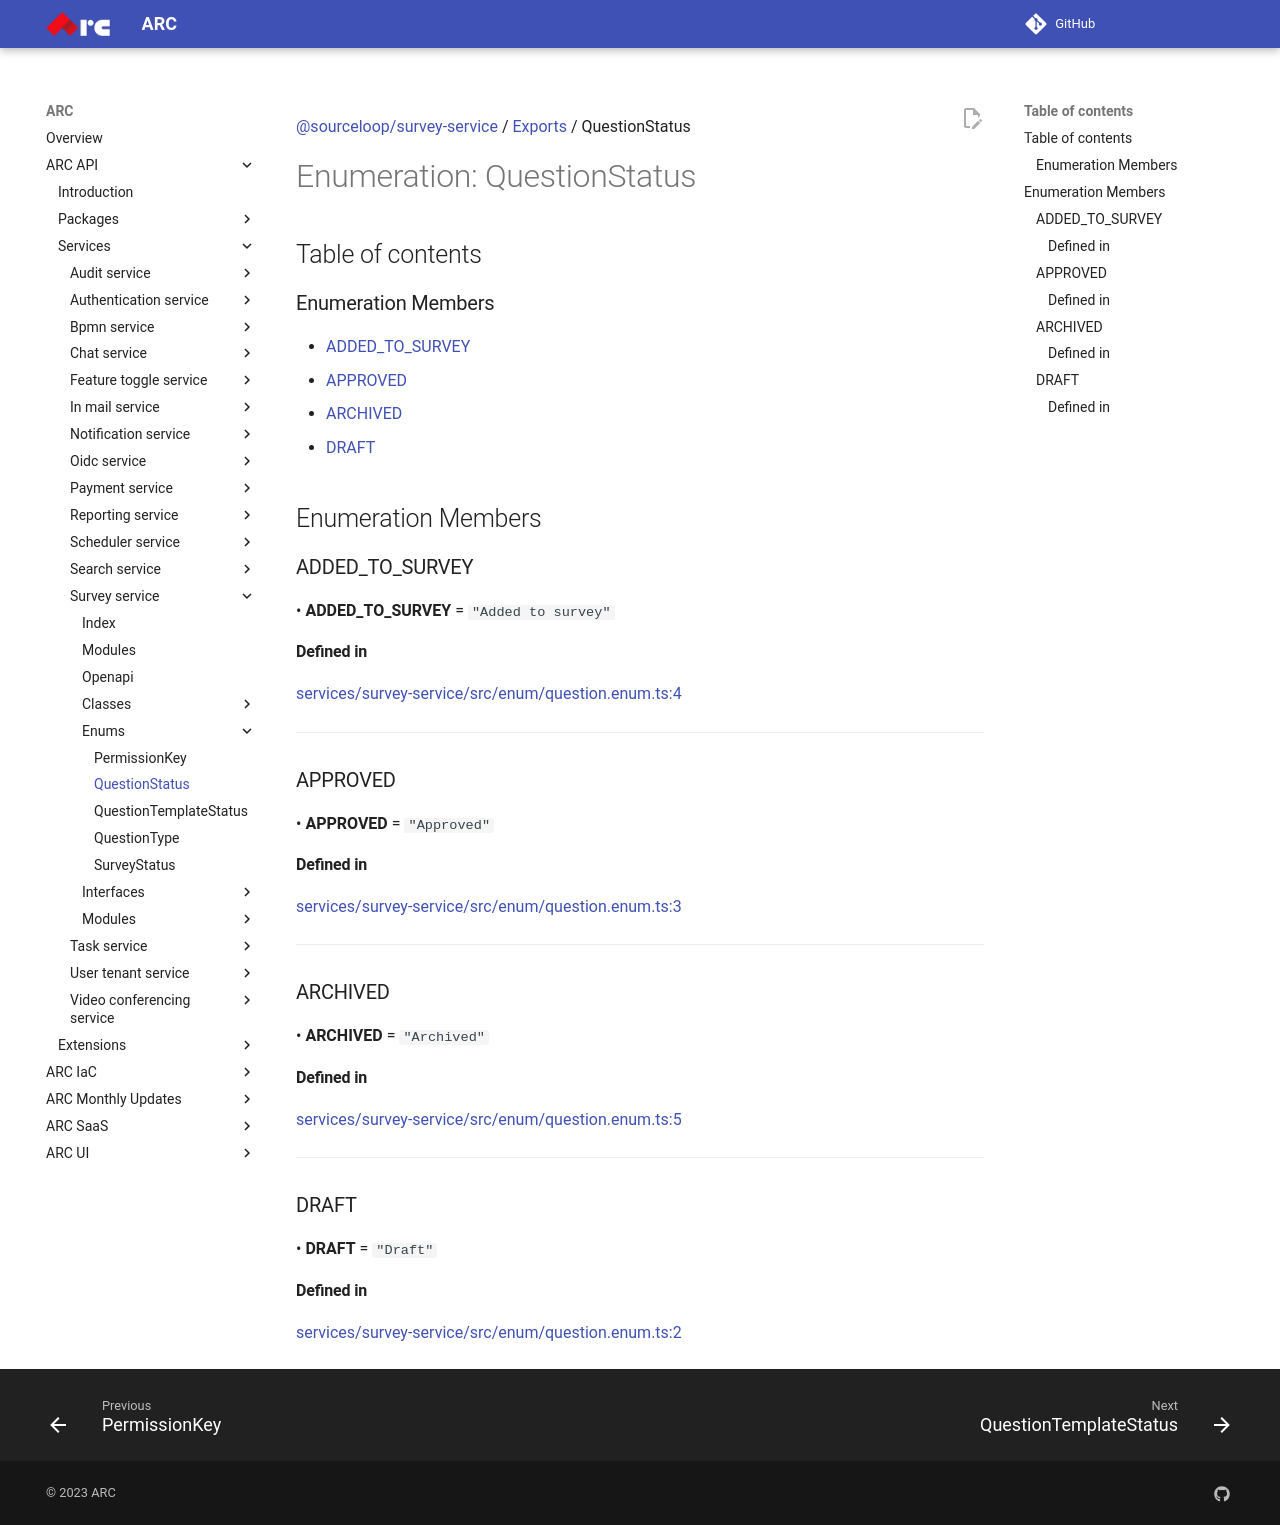

repository: sourcefuse/arc-docs · page: arc-api-docs/services/survey-service/enums/QuestionStatus/index.html · generator: mkdocs

[@sourceloop/survey-service](../README.md) / [Exports](../modules.md) / QuestionStatus

# Enumeration: QuestionStatus

## Table of contents

### Enumeration Members

- [ADDED\_TO\_SURVEY](QuestionStatus.md#added_to_survey)
- [APPROVED](QuestionStatus.md#approved)
- [ARCHIVED](QuestionStatus.md#archived)
- [DRAFT](QuestionStatus.md#draft)

## Enumeration Members

### ADDED\_TO\_SURVEY

• **ADDED\_TO\_SURVEY** = ``"Added to survey"``

#### Defined in

[services/survey-service/src/enum/question.enum.ts:4](https://github.com/sourcefuse/loopback4-microservice-catalog/blob/eb9d4d57/services/survey-service/src/enum/question.enum.ts#L4)

___

### APPROVED

• **APPROVED** = ``"Approved"``

#### Defined in

[services/survey-service/src/enum/question.enum.ts:3](https://github.com/sourcefuse/loopback4-microservice-catalog/blob/eb9d4d57/services/survey-service/src/enum/question.enum.ts#L3)

___

### ARCHIVED

• **ARCHIVED** = ``"Archived"``

#### Defined in

[services/survey-service/src/enum/question.enum.ts:5](https://github.com/sourcefuse/loopback4-microservice-catalog/blob/eb9d4d57/services/survey-service/src/enum/question.enum.ts#L5)

___

### DRAFT

• **DRAFT** = ``"Draft"``

#### Defined in

[services/survey-service/src/enum/question.enum.ts:2](https://github.com/sourcefuse/loopback4-microservice-catalog/blob/eb9d4d57/services/survey-service/src/enum/question.enum.ts#L2)
